Run: headless pygame with SDL's dummy video driver; simulated clock (each Clock.tick advances the game by its frame time, no real sleeping); random seed 0; keys injected as events and as key.get_pressed() state; no mouse input.
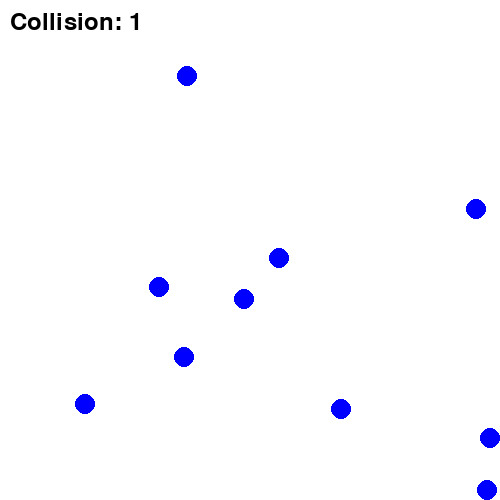
Frame 1 of 4 · flips 1–60 · no input
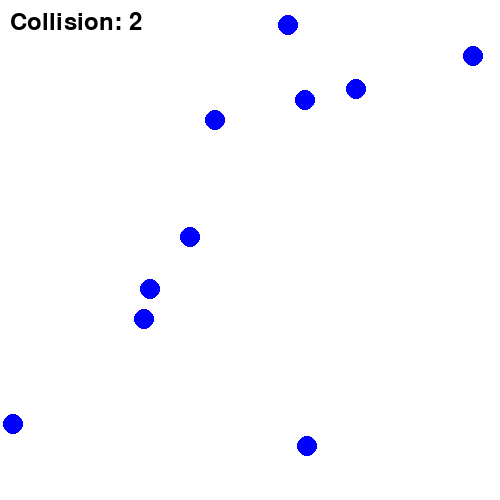
Frame 2 of 4 · flips 61–180 · tapped SPACE, RETURN · held RIGHT (→), D
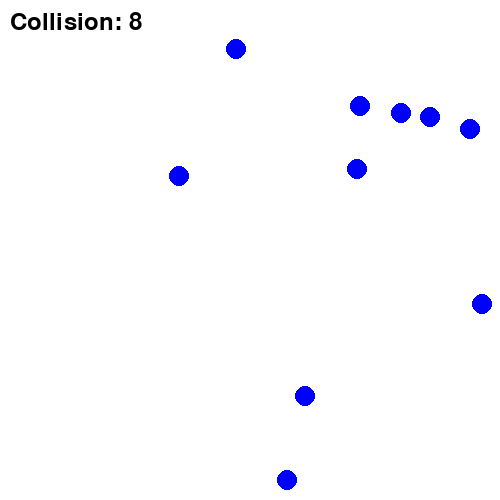
Frame 3 of 4 · flips 181–300 · held DOWN (↓), S
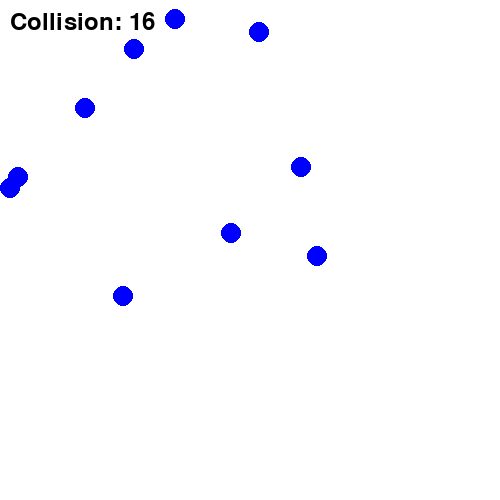
Frame 4 of 4 · flips 301–420 · held LEFT (←), A, UP (↑), W

The pygame program that drew these frames:

#This is my first little mini project outside of school that I've done in python.
#Most of the content taught in lectures revolved around algorithms, and without repetitive use of python,
#I felt that my knowledge and ability to use the language needs some suplmentation, so I will try my 
#hand at a few simple projects.

#This code, simulates particles, for now there isn't much real physics being implemented here except for
#the idea of collisions, but I will try and add new features to this on an ongoing basis.

import pygame
import random
import math

#function to calculate elastic collisions

def calcVel (v1, theta1, m1, v2, theta2, m2):
    rad1 = math.radians(theta1)
    rad2 = math.radians(theta2)

    p1_initial = m1*v1
    p2_initial = m2*v2

    p1_ix = p1_initial * math.cos(rad1)
    p1_iy = p1_initial * math.sin(rad1)
    p2_ix = p2_initial * math.cos(rad2)
    p2_iy = p2_initial * math.sin(rad2)    

    totpix = p1_ix + p2_ix
    totpiy = p2_iy + p1_iy

    totm = m1+m2

    return totpix/totm, totpiy/totpiy

#class created for Particles
class Particle:
    #initialization
    def __init__(self, screen, x, y, radius, color):
        self.screen = screen
        self.x = x
        self.y = y
        self.radius = radius
        self.color = color
        #[-1, 1] determines direction, (1, 5) defines speed
        self.dx = random.choice([-1, 1])*random.randint(1, 5)
        self.dy = random.choice([-1, 1])*random.randint(1, 5)
    
    #move the particle
    def move(self):
        self.x += self.dx
        self.y += self.dy
    
        if self.x - self.radius < 0 or self.x + self.radius > self.screen.get_width():
            self.dx *= -1
        if self.y - self.radius < 0 or self.y + self.radius > self.screen.get_height():
            self.dy *= -1

    #detect for particle collision
    def collision(self, other):
        distance = math.sqrt((self.x - other.x) ** 2 + (self.y - other.y)**2)
        return distance < self.radius
    
    #handle collicion
    def handle_collision(self, other):
        theta_slf = math.atan2(self.dy, self.dx)
        theta_oth = math.atan2(other.dy, other.dx)
        slf_vel = math.sqrt((self.dx ** 2) + (self.dy ** 2))
        oth_vel = math.sqrt((other.dx ** 2) + (other.dy ** 2))

        vfx, vfy = calcVel(slf_vel, theta_slf, 1, oth_vel, theta_oth, 3)

        self.dx = vfx
        self.dy = vfy

        other.dx = -vfx
        other.dy = -vfy





    #draw the particle
    def draw(self):
        pygame.draw.circle(self.screen, self.color, (self.x, self.y), self.radius)


def main():
    pygame.init()
    
    screen = pygame.display.set_mode((500, 500))
    clock = pygame.time.Clock()

    #initialize a list of particles
    particles = [Particle(screen, random.randint(3, 497), random.randint(3, 497), 10, (0, 0, 255)) for _ in range(10)]

    collision_counter = 0
    running = True



    while running:
        for event in pygame.event.get():
            if event.type == pygame.QUIT:
                running = False

        screen.fill((255, 255, 255))

        for i, particle in enumerate(particles):
            for j in range(i + 1, len(particles)):
                if particle.collision(particles[j]):
                    particle.handle_collision(particles[j])
                    collision_counter += 1

        for particle in particles:
            particle.move()
            particle.draw()

        font = pygame.font.Font(None, 36)
        txt = font.render(f"Collision: {collision_counter}", True, (0,0,0))
        screen.blit(txt, (10, 10))

        pygame.display.flip() #Update display contents

        clock.tick(60) #60 Frames a second

    pygame.quit()

if __name__ == "__main__":
    main()
